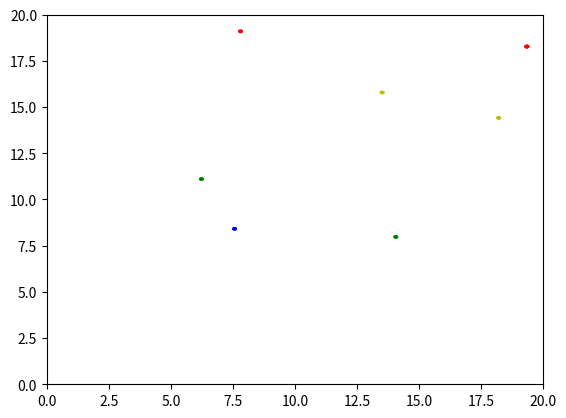

Here is the Python script that generated this plot: (Note: this script raises an exception after producing the figure.)
import numpy as np
import random
import math
from matplotlib import pyplot as plt
from matplotlib import animation

fig = plt.figure()
# fig.set_dpi(100)

ax = plt.axes(xlim=(0, 20), ylim=(0, 20))

# returns a random x,y point in bounds
def getCoord():
    x = random.uniform(0.0,20.0)
    y = random.uniform(0.0,20.0)
    return (x,y)

######
#
# Generate random units here
#
patch_list = []
patch1 = plt.Circle((1, -1), 0.1, fc='y')
patch_list.append(patch1)
patch2 = plt.Circle((1, -1), 0.1, fc='r')
patch_list.append(patch2)
patch3 = plt.Circle((1, -1), 0.1, fc='g')
patch_list.append(patch3)
patch4 = plt.Circle((1, -1), 0.1, fc='b')
patch_list.append(patch4)
patch5 = plt.Circle((1, -1), 0.1, fc='y')
patch_list.append(patch5)
patch6 = plt.Circle((1, -1), 0.1, fc='r')
patch_list.append(patch6)
patch7 = plt.Circle((1, -1), 0.1, fc='g')
patch_list.append(patch7)
patch8 = plt.Circle((1, -1), 0.1, fc='b')
patch_list.append(patch6)

def get_centroid(p,d):
    p_x, p_y = p.center
    temp_list = []
    for t in patch_list:
        temp_x,temp_y = t.center
        if (temp_x != p_x and temp_y != p_y):
            mag = math.sqrt((p_x - temp_x)**2 + (p_y - temp_y)**2)
            if mag <= d:
                temp_list.append(t)
    x = 0.0
    y = 0.0
    for s in temp_list:
        s_x, s_y = s.center
        x += s_x
        y += s_y
    if len(temp_list) == 0:
        return (10.0,10.0)
    else:
        x /= len(temp_list)
        y /= len(temp_list)
        return (x,y)

# this initializes the points
def init():
    for p in patch_list:
        # the .center gets the location of the point
        p.center = getCoord()
        ax.add_patch(p)
    return patch_list[0],patch_list[1],patch_list[2],patch_list[3],patch_list[4],patch_list[5],patch_list[6],patch_list[7]

def animate(i):
    move_speed = 0.05;
    sense_dist = 6.5;
    # print get_centroid()
    for p in patch_list:
        c_x, c_y = get_centroid(p,sense_dist)
        # the .center gets the location of the point
        x, y = p.center
        d_x = c_x - x
        d_y = c_y - y
        # this simplu moves the point in the unit vector direction
        # towards the centeroid
        mag = math.sqrt(d_x**2 + d_y**2)
        m_x = (d_x / mag) * move_speed
        m_y = (d_y / mag) * move_speed
        x += m_x
        y += m_y
        # the .center sets the location of the point
        p.center = (x, y)

    return patch_list[0],patch_list[1],patch_list[2],patch_list[3],patch_list[4],patch_list[5],patch_list[6],patch_list[7]

anim = animation.FuncAnimation(fig, animate,init_func=init,frames=250,interval=20,blit=True)

anim.save('animation2.mp4', fps=30,
          extra_args=['-vcodec', 'h264',
                      '-pix_fmt', 'yuv420p'])


plt.show()
